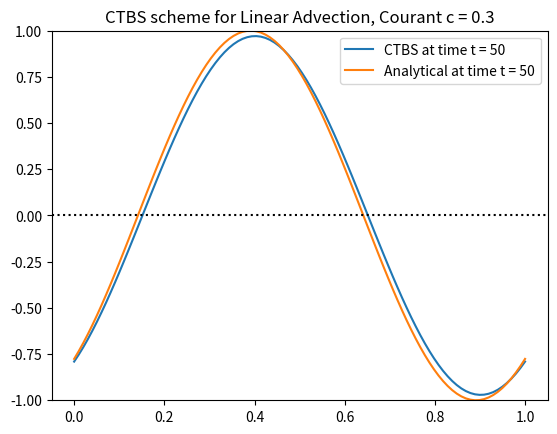

Generate this figure with matplotlib:
#!/usr/bin/env python3
# -*- coding: utf-8 -*-
"""
Created on Thu Oct 19 17:04:51 2017

[redacted]
"""

import numpy as np
import matplotlib.pyplot as plt
from numpy import where, cos, pi , sin


def main():
    
    
   
    
    
    # CTBS scheme with periodic boundaries 
    def CTBS ( phi0, c , nt, output_times): 
        
        if (phi0[0] != phi0[-1]):
            print('Careful: your c.i. PhiO does not have periodic boundaries')
            
        nx = len(phi0) 
        # Create the function phi(t) and initialize to 0
        phi = np.zeros(nx,dtype=float) 
        # Create phiOld and initialize it to phi0
        phiOld2 = phi0.copy()
        # For CTBS you need also to initialize phi1 
        # Create phiOld1 and initialize it to phi1=f (phi0) 
        # via FTCS
        phiOld1 = np.zeros(nx,dtype=float)
        for ix in range(1, nx-1):
            phiOld1[ix] = phiOld2[ix] - 0.5 * c * (phiOld2[ix+1] - phiOld2[ix-1])
        # Update values at end points
        phiOld1[0] = phiOld2[0] -  0.5 * c * (phiOld2[1] - phiOld2[nx-2])
        phiOld1[nx-1] = phiOld1[0]
        
        # Loop over time steps t = 2,..nt
        for it in range(2,nt):  # it= 2,.., nt-1 (total of nt-2 elements)
            # Loop over space (excluding end points, [0] and [nx-1])
            for ix in range(1,nx-1):
                phi[ix] = phiOld2[ix] - 2 * c * ( phiOld1[ix] - phiOld1[ix-1] )
            # Update values at end points
            phi[0] = phiOld2[0] -  2 * c * (phiOld1[0] - phiOld1[nx-2])
            phi[nx-1] = phi[0]
            # Update old time value 
            phiOld2 = phiOld1.copy()
            phiOld1 = phi.copy()
            
            if it in output_times:
                
                phi_An=Analytical_Periodic(phi0,c, it, 1  )
                plt.clf()
                plt.ion()
                plt.plot(x, phi, label="CTBS at time t = %g" %it)
                plt.plot(x, phi_An, label="Analytical at time t = %g" %it)
                plt.title("CTBS scheme for Linear Advection, Courant c = %g" %c)
                plt.legend(loc="best")
                plt.axhline(0, linestyle=':',color='black')
                plt.ylim([-1.0,1.0])
                plt.show()
                
            
            
        return(phi)
        
    def Analytical_Periodic ( phi_0 , c, t, Lx , plotting=0 ):
        # Input Lx = Length of x 
        
        if (phi_0[0] != phi_0[-1]):
            print('Careful: your c.i. PhiO does not have periodic boundaries')
        
        # Calculate u wave velocity
        nx = len(phi_0)
        dx = Lx / nx
        dt = 1
        u = c * dx / dt
        
        # how many Lx has the wave passed
        alpha = int( u*t/Lx ) 
        
        # where is the first point after t time steps
        x_b = u*t - alpha*Lx
        x_b_index = int(x_b * nx / Lx)
        
        # Update phi by slicing and glueing correctly
        last = phi_0[-x_b_index]
        phi_t_1st = list(phi_0[-x_b_index:])
        phi_t_2nd= list(phi_0[1:nx-x_b_index])
        
        phi_t =  phi_t_1st + phi_t_2nd + [last]
        
        if plotting != 0:
            plt.clf()
            plt.ion()
            plt.plot( x, phi_t , label = "Analytical function at time t=%g" %t)
            plt.plot( x, phi_0 , label = "Initial conditions" )
            plt.legend(loc="best")
            plt.title ("Linear advection with c=%g " %c)
            plt.show()
        
       
        return(phi_t)
    
    
    
    
    # Set the space grid
    Nx = 100                    # Number of points from x=0 to x=1 inclusive
    Length=1
    x = np.linspace(0,Length,Nx)     # Points in the x direction

    # Initial conditions for dependent variable u 
    
    u_0 = sin ( 2 * pi * x)
    
    print ("Are boundaries periodic? : u_0[0]= ",u_0[0]," u_0[-1]= ",u_0[-1])
    if u_0[0] != u_0[-1]:
        print("No!")
    else:
        print("Yes!")
    
    # Set value at x= 2*pi to 0 , to overcome the finite precision of np.pi 
    for i,ui in enumerate(u_0):
        if (-1*10**(-15) < ui < 1*10**(-15)):
            u_0[i]=0
            
    print ("Are boundaries periodic now? : u_0[0]= ",u_0[0]," u_0[-1]= ",u_0[-1])
    if u_0[0] != u_0[-1]:
        print("No!")
    else:
        print("Yes!")
    # Plot initial conditions
    plt.clf()
    plt.ion()
    plt.plot(x, u_0, label="Initial conditions")
    plt.legend(loc="best")
    plt.axhline(0, linestyle=':',color='black')
    plt.ylim([-1.0,1.0])
    plt.show()
    
   
    
    # Call  CTBS 
    
    #input('Press return to start simulation')
    
    Nt = 60
    t_output = [50]
    c = 0.3
    
    u_Nt = CTBS ( u_0, c , Nt, t_output ) 
    
    
    
    
    
    
    
    
    
    

    
    

main()